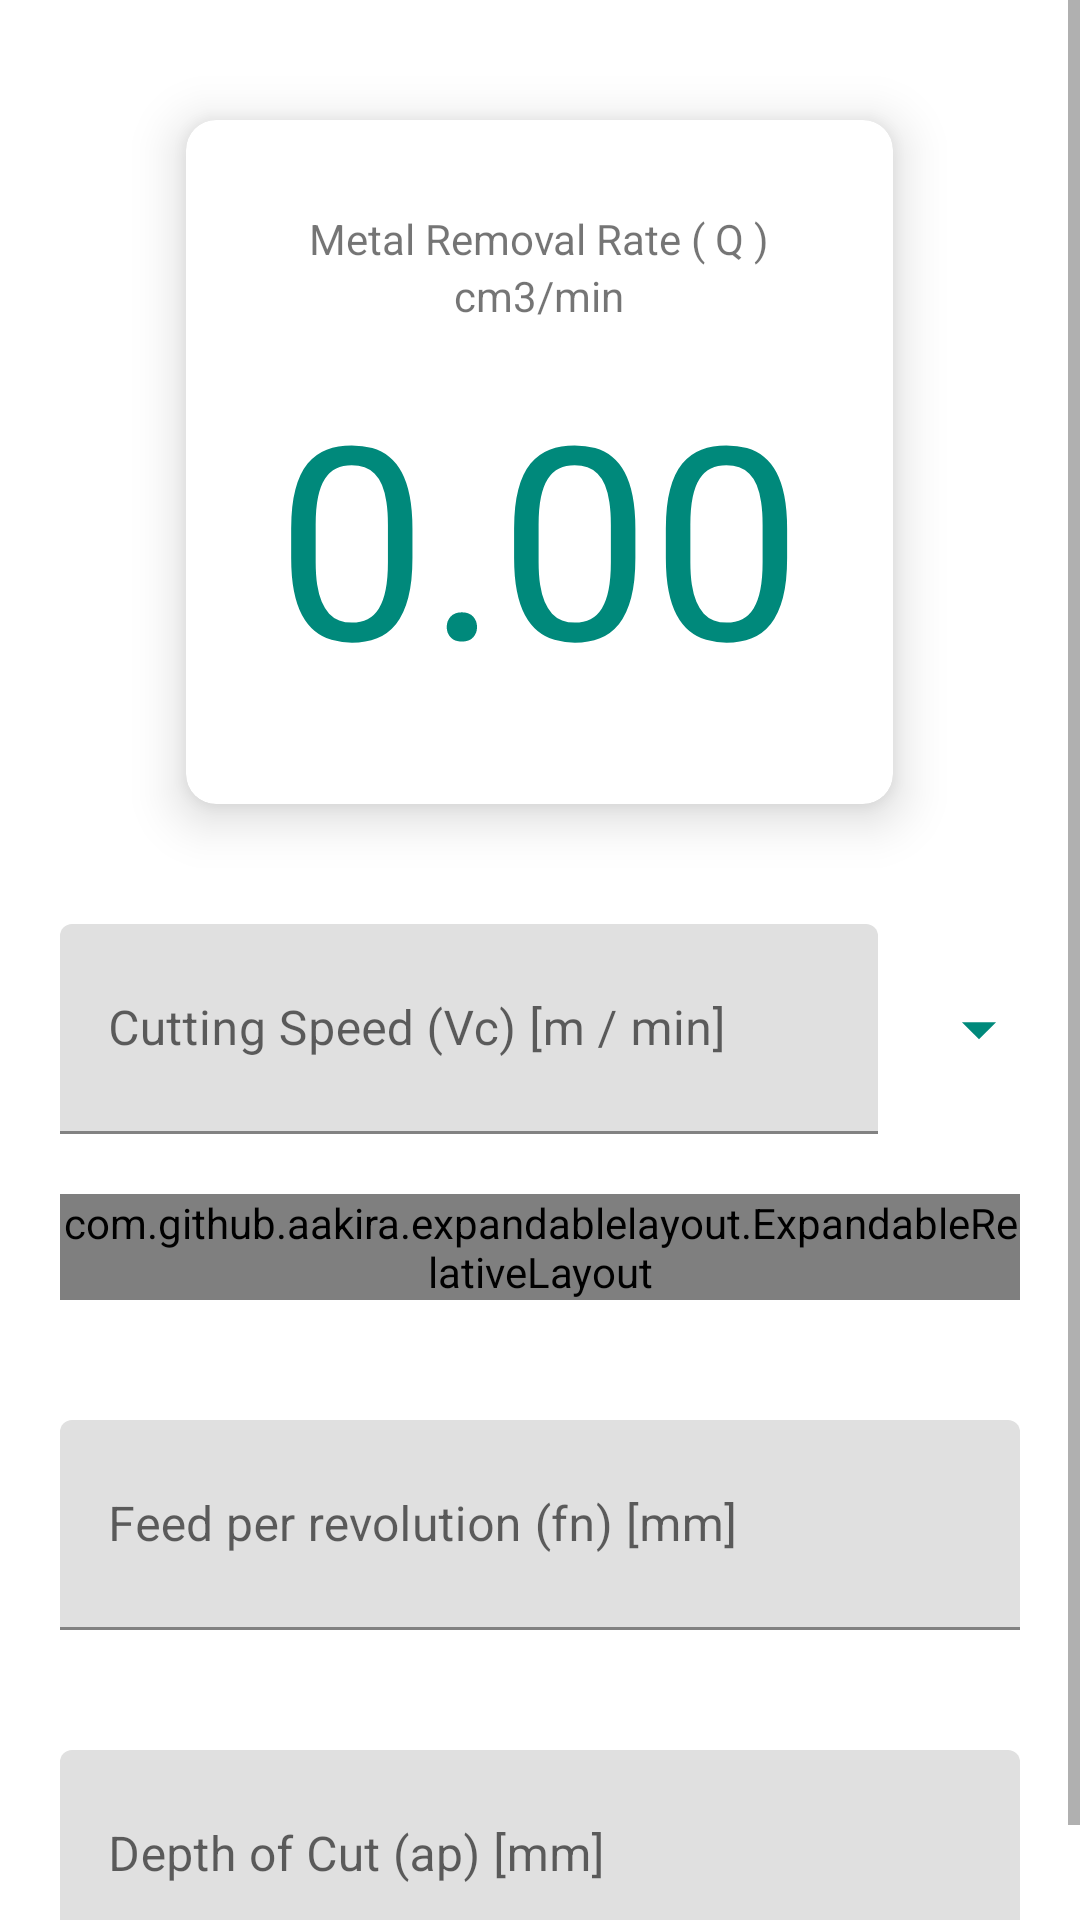

Layout XML and referenced resources for this Android screen:
<!-- AndroidManifest.xml: application theme Theme.MachiningCalculator -->
<!-- res/layout/metal_removal_fragment.xml -->
<?xml version="1.0" encoding="utf-8"?>
<ScrollView android:layout_height="match_parent"
    android:layout_width="match_parent"
    xmlns:android="http://schemas.android.com/apk/res/android" >
<RelativeLayout android:layout_height="match_parent"
    android:layout_width="match_parent"
    xmlns:android="http://schemas.android.com/apk/res/android"
    xmlns:app="http://schemas.android.com/apk/res-auto">
    <androidx.cardview.widget.CardView
        android:layout_width="wrap_content"
        android:layout_marginTop="40dp"
        android:elevation="10dp"
        app:cardElevation="10dp"
        android:foreground="?android:attr/selectableItemBackground"
        android:clickable="true"
        android:focusable="true"
        app:cardCornerRadius="10dp"
        android:layout_centerHorizontal="true"
        android:layout_height="wrap_content"
        android:id="@+id/valueIndicator">
        <LinearLayout
            android:layout_width="wrap_content"
            android:layout_margin="30dp"
            android:layout_gravity="center"

            android:layout_height="wrap_content"
            android:orientation="vertical">
            <TextView
                android:layout_width="wrap_content"
                android:layout_gravity="center"
                android:layout_height="wrap_content"
                android:text="Metal Removal Rate ( Q )"/>
            <TextView
                android:layout_width="wrap_content"
                android:layout_height="wrap_content"
                android:layout_gravity="center"
                android:id="@+id/unitsTextView"
                android:text="cm3/min"/>
            <TextView
                android:layout_width="wrap_content"
                android:layout_height="wrap_content"
                android:text="0.00"
                android:textColor="#00897B"
                android:id="@+id/finalValue"
                android:layout_marginTop="10dp"
                android:layout_gravity="center"
                android:textSize="90sp"/>
        </LinearLayout>

    </androidx.cardview.widget.CardView>

    <com.google.android.gms.ads.AdView
        xmlns:ads="http://schemas.android.com/apk/res-auto"
        android:id="@+id/adView"
        android:layout_width="wrap_content"
        android:layout_height="wrap_content"
        android:layout_centerHorizontal="true"
        android:layout_below="@+id/valueIndicator"
        android:layout_marginTop="10dp"
        android:visibility="gone"

        android:layout_alignParentBottom="false"
        ads:adSize="BANNER"
        ads:adUnitId="ca-app-pub-3940256099942544/6300978111">
    </com.google.android.gms.ads.AdView>
    <LinearLayout
        android:layout_width="match_parent"
        android:layout_height="70dp"

        android:id="@+id/linearLayout"
        android:layout_marginTop="40dp"
        android:layout_marginRight="20dp"
        android:layout_marginLeft="20dp"
        android:layout_below="@+id/adView"
        android:orientation="horizontal">
        <com.google.android.material.textfield.TextInputLayout
            android:layout_height="match_parent"
            android:layout_width="0dp"
            android:layout_weight="10"
            android:hint="Cutting Speed (Vc) [m / min]"
            >
            <EditText
                android:layout_width="match_parent"
                android:id="@+id/cuttingSpeedEditText"
                android:inputType="numberDecimal"
                android:layout_height="70dp"
                />

        </com.google.android.material.textfield.TextInputLayout>
        <ImageView
            android:layout_width="0dp"
            android:id="@+id/dropDownImage"
            android:layout_weight="1"
            android:layout_marginLeft="20dp"
            android:layout_height="70dp"
            android:src="@drawable/ic_baseline_arrow_drop_down_24"/>

    </LinearLayout>
    <com.github.aakira.expandablelayout.ExpandableRelativeLayout
        android:layout_height="wrap_content"
        android:layout_width="match_parent"
        android:layout_margin="20dp"
        android:layout_below="@+id/linearLayout"
        android:id="@+id/expandableView">

        <com.google.android.material.textfield.TextInputLayout
            android:layout_height="50dp"
            android:layout_width="match_parent"
            android:hint="Machined Diameter (Dm) [mm]"
            android:id="@+id/machinedDiameterLayout">
            <EditText
                android:layout_width="match_parent"
                android:id="@+id/diameterEditText"
                android:layout_marginRight="70dp"
                android:layout_marginLeft="10dp"
                android:inputType="numberDecimal"
                android:layout_height="50dp"
                />

        </com.google.android.material.textfield.TextInputLayout>
        <com.google.android.material.textfield.TextInputLayout
            android:layout_height="50dp"
            android:layout_marginTop="20dp"
            android:layout_below="@+id/machinedDiameterLayout"
            android:layout_width="match_parent"
            android:hint="Spindle Speed (n) [rpm]"
            android:id="@+id/spindleSpeedLayout">
            <EditText
                android:layout_width="match_parent"
                android:id="@+id/spindleEditText"
                android:layout_marginRight="70dp"
                android:layout_marginLeft="10dp"
                android:inputType="numberDecimal"
                android:layout_height="50dp"
                />

        </com.google.android.material.textfield.TextInputLayout>


    </com.github.aakira.expandablelayout.ExpandableRelativeLayout>
    <com.google.android.material.textfield.TextInputLayout
        android:layout_height="70dp"
        android:layout_width="match_parent"
        android:id="@+id/feedPerRevolutionLayout"
        android:layout_below="@+id/expandableView"
        android:layout_margin="20dp"
        android:hint="Feed per revolution (fn) [mm]"
        >
        <EditText
            android:layout_width="match_parent"
            android:id="@+id/feedPerRevolutionEditText"
            android:inputType="numberDecimal"
            android:layout_height="70dp"
            />

    </com.google.android.material.textfield.TextInputLayout>
    <com.google.android.material.textfield.TextInputLayout
        android:layout_height="70dp"
        android:layout_width="match_parent"
        android:layout_below="@+id/feedPerRevolutionLayout"
        android:layout_margin="20dp"
        android:hint="Depth of Cut (ap) [mm]"
        >
        <EditText
            android:layout_width="match_parent"
            android:id="@+id/depthOfCutEditText"
            android:inputType="numberDecimal"
            android:layout_height="70dp"
            />

    </com.google.android.material.textfield.TextInputLayout>



</RelativeLayout>
</ScrollView>
<!-- resources referenced by this layout -->
<resources>
  <!-- drawable ic_baseline_arrow_drop_down_24 (drawable) -->
  <vector android:height="70dp" android:tint="#00897B"
      android:viewportHeight="24" android:viewportWidth="24"
      android:width="70dp" xmlns:android="http://schemas.android.com/apk/res/android">
      <path android:fillColor="@android:color/white" android:pathData="M7,10l5,5 5,-5z"/>
  </vector>
  <style name="Theme.MachiningCalculator" parent="Theme.MaterialComponents.DayNight.DarkActionBar">
          
          <item name="colorPrimary">#009688</item>
          <item name="colorPrimaryVariant">#00897B</item>
          <item name="colorOnPrimary">#4DB6AC</item>
          
          <item name="colorSecondary">@color/teal_200</item>
          <item name="colorSecondaryVariant">@color/teal_700</item>
          <item name="colorOnSecondary">@color/black</item>
          
          <item name="android:statusBarColor" tools:targetApi="l">?attr/colorPrimaryVariant</item>
          
      </style>
  <!-- not gathered from this repository: default colours our renderer supplied (Android Studio template values) -->
  <color name="teal_200">#FF03DAC5</color>
  <color name="teal_700">#FF018786</color>
  <color name="black">#FF000000</color>
</resources>
